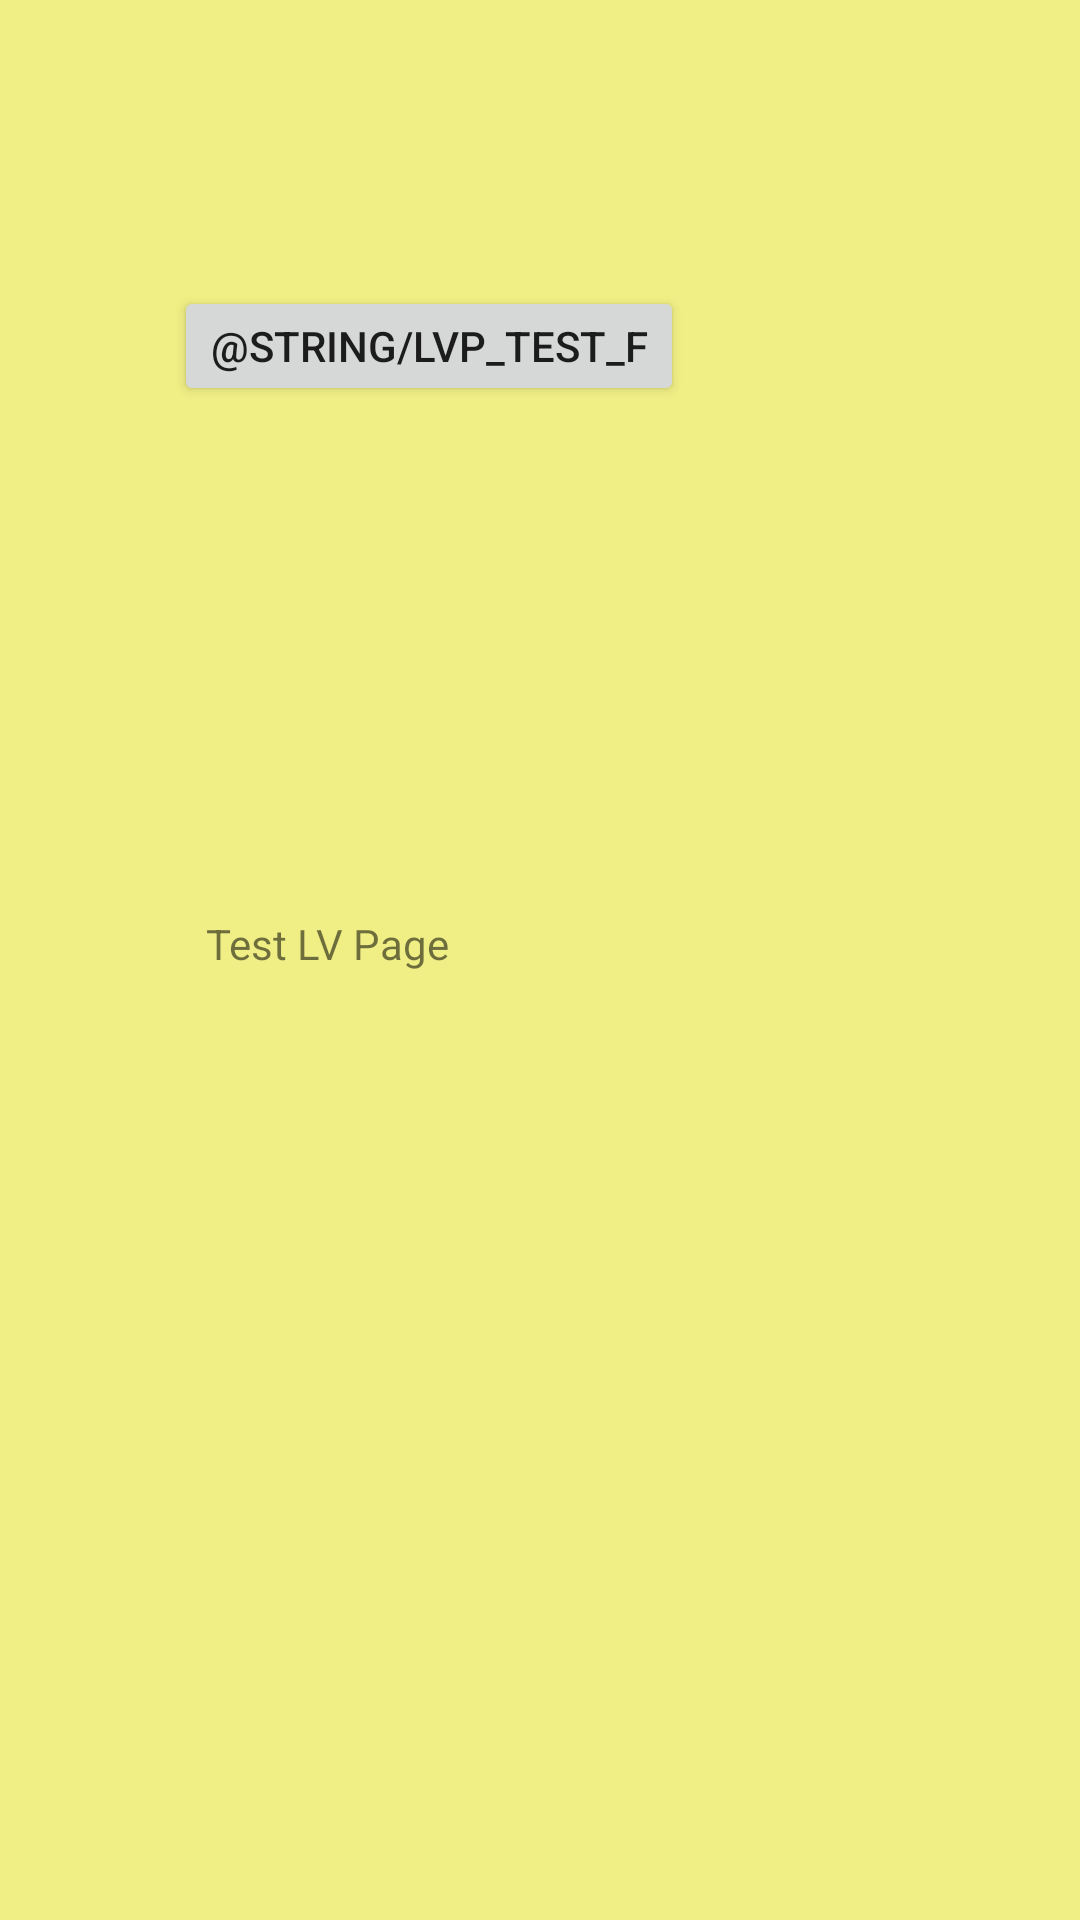

Produce the Android XML layout that renders to this screen, including the resource entries it uses.
<!-- AndroidManifest.xml: application theme AppTheme -->
<!-- res/layout/activity_test__lv_page.xml -->
<?xml version="1.0" encoding="utf-8"?>
<androidx.constraintlayout.widget.ConstraintLayout xmlns:android="http://schemas.android.com/apk/res/android"
    xmlns:app="http://schemas.android.com/apk/res-auto"
    xmlns:tools="http://schemas.android.com/tools"
    android:layout_width="match_parent"
    android:layout_height="match_parent"
    tools:context=".Test_LvPage">

    <Button
        android:id="@+id/button7"
        android:layout_width="0dp"
        android:layout_height="40dp"
        android:layout_marginEnd="304dp"
        android:layout_marginRight="304dp"
        android:text="@string/LvP_Test_T"
        app:layout_constraintBottom_toBottomOf="parent"
        app:layout_constraintEnd_toStartOf="@+id/button9"
        app:layout_constraintTop_toTopOf="parent"
        app:layout_constraintVertical_bias="0.159" />

    <Button
        android:id="@+id/button9"
        android:layout_width="wrap_content"
        android:layout_height="40dp"
        android:layout_marginEnd="132dp"
        android:layout_marginRight="132dp"
        android:text="@string/LvP_Test_F"
        app:layout_constraintBottom_toBottomOf="parent"
        app:layout_constraintEnd_toEndOf="parent"
        app:layout_constraintTop_toTopOf="parent"
        app:layout_constraintVertical_bias="0.159" />

    <TextView
        android:id="@+id/textView3"
        android:layout_width="223dp"
        android:layout_height="30dp"
        android:text="Test LV Page"
        app:layout_constraintBottom_toBottomOf="parent"
        app:layout_constraintEnd_toEndOf="parent"
        app:layout_constraintStart_toStartOf="parent"
        app:layout_constraintTop_toTopOf="parent" />

</androidx.constraintlayout.widget.ConstraintLayout>
<!-- resources referenced by this layout -->
<resources>
  <style name="AppTheme" parent="@style/Theme.AppCompat.Light">
          <item name="windowNoTitle">true</item>
          <item name="windowActionBar">false</item>
          <item name="android:windowFullscreen">true</item>
          <item name="android:windowContentOverlay">@null</item>
          <item name="android:background">#f0ef85</item>
      </style>
</resources>
